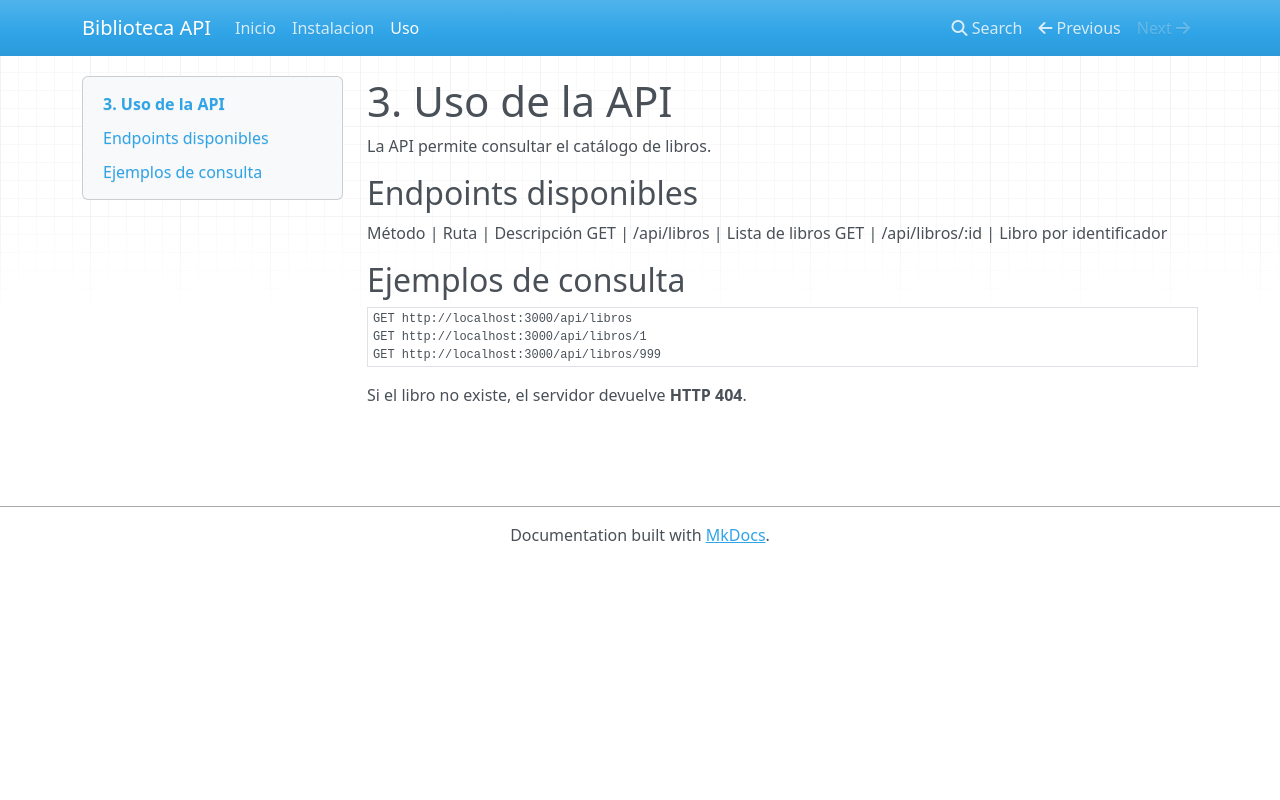

repository: adriaespii/validacion-up01 · page: uso/index.html · generator: mkdocs

# 3. Uso de la API

La API permite consultar el catálogo de libros.

## Endpoints disponibles

Método | Ruta | Descripción
GET | /api/libros | Lista de libros
GET | /api/libros/:id | Libro por identificador

## Ejemplos de consulta
```http
GET http://localhost:3000/api/libros
GET http://localhost:3000/api/libros/1
GET http://localhost:3000/api/libros/999
```
Si el libro no existe, el servidor devuelve **HTTP 404**.
